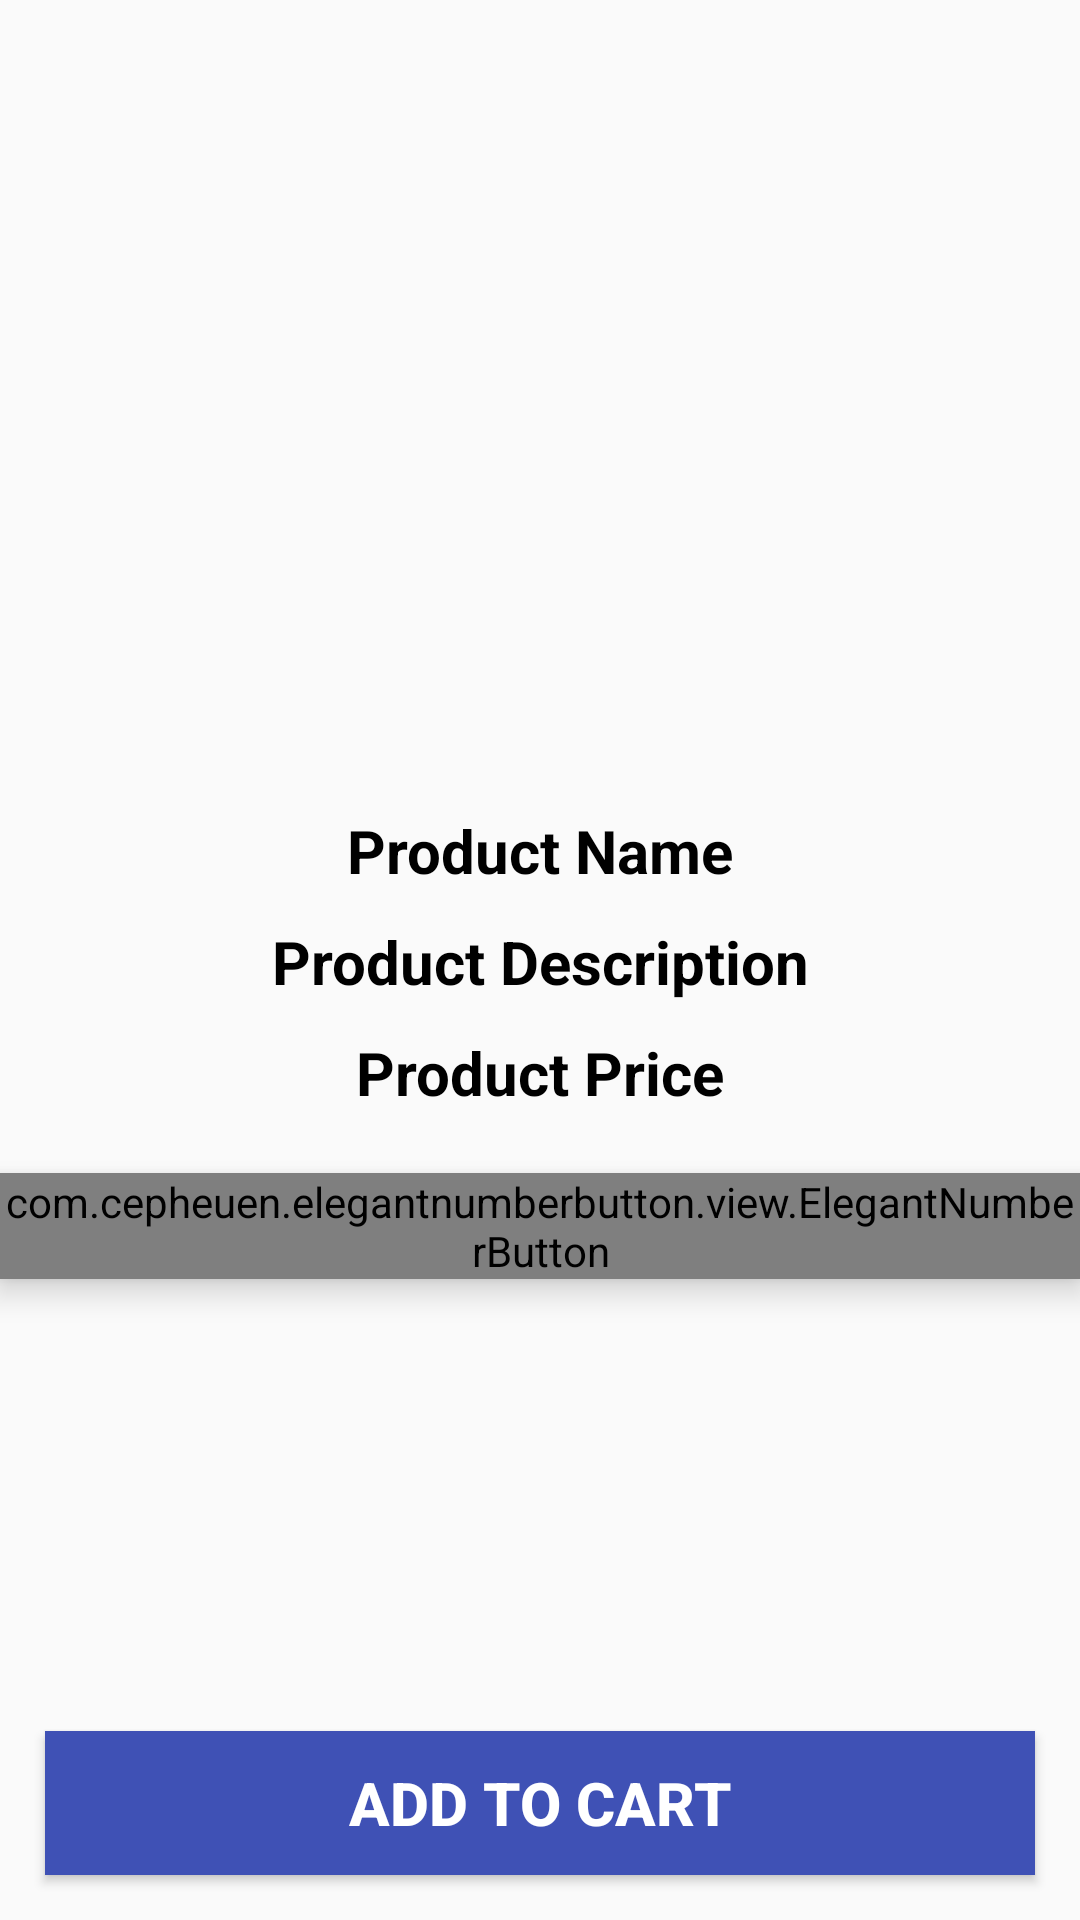

This screen was rendered from an Android layout file. Write that file and the resources it references.
<!-- AndroidManifest.xml: application theme Theme.My_Ecommerce -->
<!-- res/layout/activity_product_details.xml -->
<?xml version="1.0" encoding="utf-8"?>
<RelativeLayout xmlns:android="http://schemas.android.com/apk/res/android"
    xmlns:app="http://schemas.android.com/apk/res-auto"
    xmlns:tools="http://schemas.android.com/tools"
    android:id="@+id/product_details_activity"
    android:layout_width="match_parent"
    android:layout_height="match_parent"
    tools:context=".ProductDetailsActivity">
    <ImageView
        android:id="@+id/product_image_details"
        android:layout_width="match_parent"
        android:layout_height="260dp"
        android:scaleType="centerCrop"/>
    <TextView
        android:id="@+id/product_name_details"
        android:layout_width="match_parent"
        android:layout_height="wrap_content"
        android:layout_below="@+id/product_image_details"
        android:text="Product Name"
        android:textColor="@color/black"
        android:textSize="20sp"
        android:textStyle="bold"
        android:gravity="center"
        android:layout_marginTop="10dp"
        />
    <TextView
        android:id="@+id/product_description_details"
        android:layout_width="match_parent"
        android:layout_height="wrap_content"
        android:layout_below="@+id/product_name_details"
        android:text="Product Description"
        android:textColor="@color/black"
        android:textSize="20sp"
        android:textStyle="bold"
        android:gravity="center"
        android:layout_marginTop="10dp"
        />
    <TextView
        android:id="@+id/product_price_details"
        android:layout_width="match_parent"
        android:layout_height="wrap_content"
        android:layout_below="@+id/product_description_details"
        android:text="Product Price"
        android:textColor="@color/black"
        android:textSize="20dp"
        android:textStyle="bold"
        android:gravity="center"
        android:layout_marginTop="10dp"
        />
    <com.cepheuen.elegantnumberbutton.view.ElegantNumberButton
        android:id="@+id/product_counter_details"
        android:layout_width="wrap_content"
        android:layout_height="wrap_content"
        android:elevation="6dp"
        app:textSize="16sp"
        app:initialNumber="1"
        app:finalNumber="10"
        android:layout_below="@id/product_price_details"
        app:backGroundColor="@color/primary1"
        android:layout_marginTop="20dp"
        android:layout_centerHorizontal="true"
        >

    </com.cepheuen.elegantnumberbutton.view.ElegantNumberButton>

    <Button
        android:id="@+id/product_add_to_cart_btn_details"
        android:layout_width="match_parent"
        android:layout_height="wrap_content"
        android:background="@color/primary1"
        android:text="Add To Cart"
        android:textColor="@color/white"
        android:textSize="20sp"
        android:textStyle="bold"
        android:layout_margin="15dp"
        android:layout_alignParentBottom="true"
        />


</RelativeLayout>
<!-- resources referenced by this layout -->
<resources>
  <color name="black">#FF000000</color>
  <color name="primary1">#3F51B5</color>
  <color name="white">#FFFFFFFF</color>
  <style name="Theme.My_Ecommerce" parent="Theme.AppCompat.Light.NoActionBar">
          
          <item name="colorPrimary">@color/purple_500</item>
          <item name="colorPrimaryVariant">@color/purple_700</item>
          <item name="colorOnPrimary">@color/white</item>
          
          <item name="colorSecondary">@color/teal_200</item>
          <item name="colorSecondaryVariant">@color/teal_700</item>
          <item name="colorOnSecondary">@color/black</item>
          
          <item name="android:statusBarColor" tools:targetApi="l">?attr/colorPrimaryVariant</item>
          
      </style>
  <color name="purple_500">#FF6200EE</color>
  <color name="purple_700">#FF3700B3</color>
  <color name="teal_200">#00BCD4</color>
  <color name="teal_700">#FF018786</color>
</resources>
